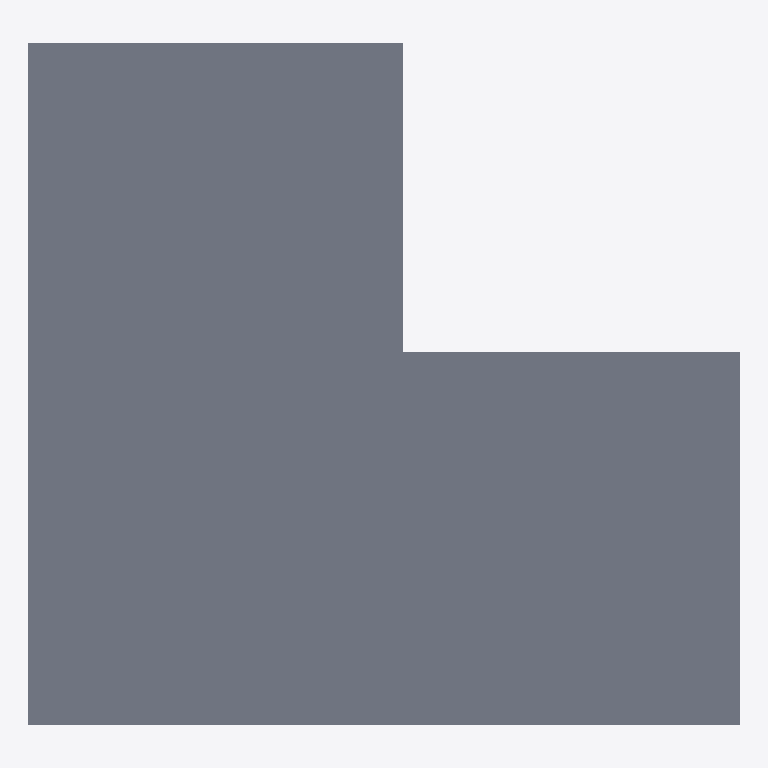
Plan cut of the same IFC building model at storey 'Roof' (level 3.30 m, cut at 4.70 m), seen from above with north up, elements coloured by IFC class: 1 slab (grey). Cut surfaces are drawn darker.
Extent 11.0 m × 10.6 m × 4.5 m (x, y, z). Storeys (2): Ground Floor at 0.00 m; Roof at 3.30 m. Elements (10): 6 IfcWall, 2 IfcSlab, 1 IfcDoor, 1 IfcWindow.

HEADER;
FILE_DESCRIPTION(('ViewDefinition[DesignTransferView]'),'2;1');
FILE_NAME('test_git_01.ifc','2023-10-16T10:20:52+02:00',(''),(''),'IfcOpenShell v0.7.0-9cc1f5f0e','BlenderBIM [number]-46cfe70','');
FILE_SCHEMA(('IFC4'));
ENDSEC;
DATA;
#1=IFCPROJECT('1kw3B76MX46BzRdmhO_6T2',$,'My Project',$,$,$,$,(#14,#26),#9);
#30=IFCSITE('1fxEBaTmXFcORra$ZrkHQu',$,'My Site',$,$,#53,$,$,$,$,$,$,$,$);
#42=IFCBUILDINGSTOREY('2Adsm_yXz3XuojjhI5s4Uf',$,'Ground Floor',$,$,#2823,$,$,$,$);
#2085=IFCBUILDINGSTOREY('1LUQA_fdfDffW_ZaIWBpTQ',$,'Roof',$,$,#2863,$,$,$,$);
#2393=IFCSLAB('07BKcsMI5C2QSJr1MfY7vi',$,'Slab',$,$,#2873,#2404,$,.BASESLAB.);
ENDSEC;